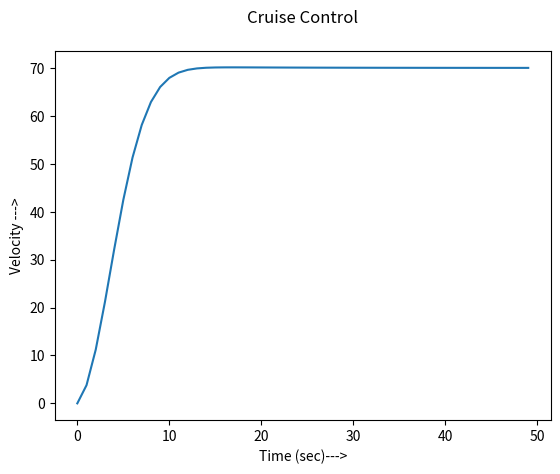

Write the Python code that produced this figure.
'''
[redacted]
under IvLabs

This project aims to achieve cruise control of a car in 1D 
using a PID controller wherin the case is of a vehicle on a 
slope
'''


#import all necessary Libraries

import numpy as np
import matplotlib.pyplot as plt

'''
The system is modelled using
F = m*a
v = v(in) + a*t
a = (u - m*g*sin(theta)-b*v)/m
'''
m = 1200							#Mass of the Vehicle
v=0									#Current Velocity of the Vehicle
Vel=[]								#Velocity Array to store values at different times
t=0									#Current Time frame
Time = [i for i in range(50)]  		#Time array to plot graph
b = 50								#Constant for air drag
r = 70								#Reference Velocity
mu = 0.01							#Coefficient of Rolling friction
g=9.81								#Gravity
kp = 50								#Proportional gain constant
ki = 8								#Integral gain constant
kd = 19								#Differential gain constant


#Predefining the Error terms

old_e = 0	
E = 0

#Formulating the actual Cruise Control

while t!= 50:
	e = r-v
	e_dot = e - old_e
	E = E + e
	u = kp*e + kd*e_dot + ki*E
	old_e = e
	v = (m*v+u*t+mu*m*t*g)/(m+b*t)
	Vel.append(v)
	t+=1
print(Vel)							#Printing the velocities so as to get a better idea of them

#Plot the results obtained 

plt.plot(Time,Vel)
plt.xlabel('Time (sec)--->')
plt.ylabel('Velocity --->')
plt.title("Cruise Control\n")
plt.show()